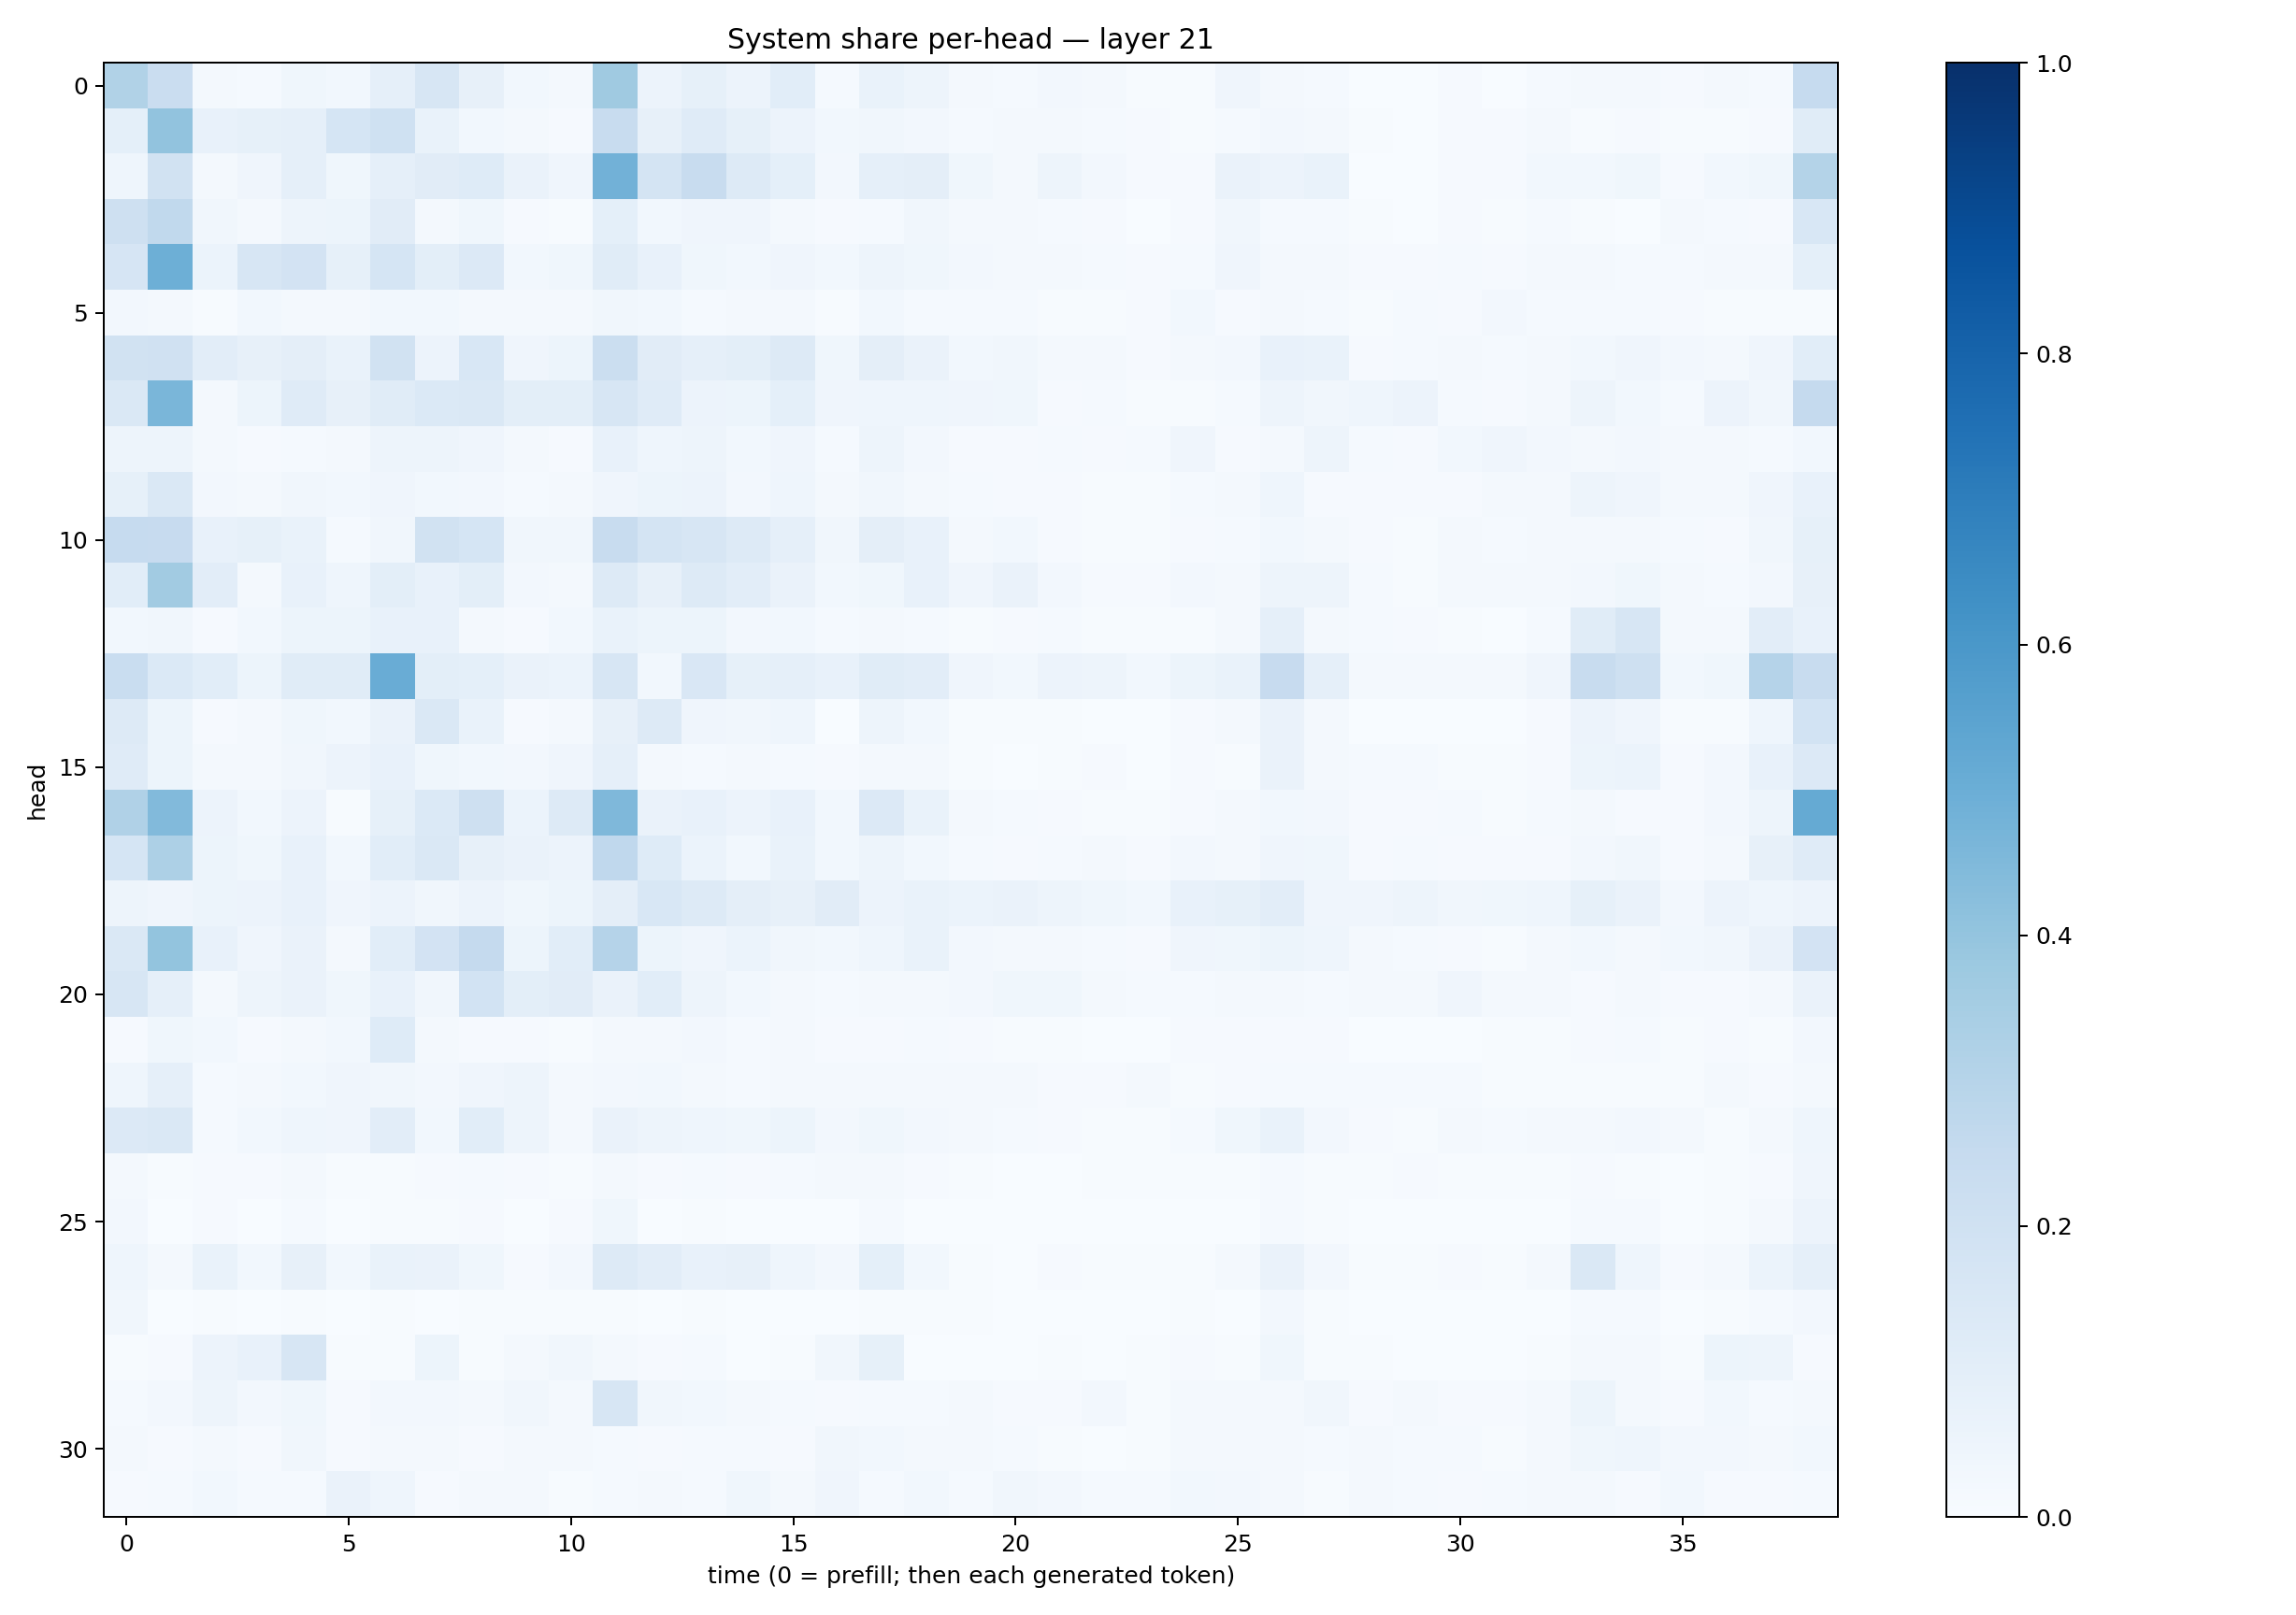

Values plotted in this chart, from the file beside it:
0.31300887, 0.227602, 0.021651328, 0.014432571, 0.038264662, 0.030259278, 0.089524224, 0.16261739, 0.07930328, 0.030527214, 0.017696582, 0.3701236, 0.05707063, 0.08468234, 0.057123035, 0.10670065, 0.013200856, 0.06645523, 0.049843065, 0.01737754, 0.012216463, 0.025271406, 0.020520044, 0.0070701116
0.09173, 0.4048, 0.07545, 0.0833, 0.0891, 0.1715, 0.2026, 0.06706, 0.03104, 0.01688, 0.008796, 0.2352, 0.08117, 0.1193, 0.08243, 0.05511, 0.02997, 0.03285, 0.02408, 0.01255, 0.02021, 0.01605, 0.01437, 0.008822
0.0432, 0.1911, 0.02205, 0.03931, 0.08876, 0.03786, 0.0886, 0.1117, 0.1221, 0.06297, 0.04081, 0.484, 0.1761, 0.2347, 0.1323, 0.09191, 0.0255, 0.08688, 0.09686, 0.03889, 0.01883, 0.04799, 0.02472, 0.01141
0.2108, 0.2638, 0.03409, 0.02267, 0.04789, 0.05231, 0.1095, 0.02194, 0.03824, 0.009501, 0.005468, 0.09241, 0.02972, 0.03909, 0.0396, 0.02169, 0.007859, 0.01294, 0.0335, 0.02338, 0.01571, 0.01268, 0.007992, 0.003862
0.1651, 0.4934, 0.06157, 0.1581, 0.1815, 0.08333, 0.1687, 0.0978, 0.1335, 0.02782, 0.03642, 0.1149, 0.07635, 0.03657, 0.0276, 0.04126, 0.02817, 0.04905, 0.03642, 0.02491, 0.01703, 0.01959, 0.01368, 0.01045
0.02619, 0.02292, 0.00515, 0.02863, 0.02126, 0.01751, 0.0284, 0.02854, 0.02299, 0.01665, 0.02221, 0.03171, 0.03072, 0.01248, 0.01654, 0.01778, 0.006294, 0.02912, 0.01198, 0.01469, 0.01369, 0.006473, 0.007781, 0.009612
0.1931, 0.1985, 0.1032, 0.07863, 0.09515, 0.06934, 0.1938, 0.05771, 0.1558, 0.04283, 0.05127, 0.2259, 0.1111, 0.08731, 0.09875, 0.1289, 0.03613, 0.09635, 0.06565, 0.03109, 0.03204, 0.01804, 0.01636, 0.01073
0.1445, 0.4613, 0.01933, 0.05251, 0.1205, 0.0815, 0.1153, 0.1378, 0.141, 0.09971, 0.0993, 0.162, 0.119, 0.05513, 0.05204, 0.09267, 0.04256, 0.04667, 0.04607, 0.03962, 0.03568, 0.009507, 0.01294, 0.005728
0.04884, 0.04897, 0.02337, 0.0113, 0.01422, 0.0174, 0.04706, 0.04893, 0.04204, 0.01741, 0.009286, 0.07122, 0.04404, 0.04792, 0.03064, 0.04108, 0.01357, 0.04839, 0.02426, 0.01099, 0.01066, 0.01388, 0.01062, 0.0156
0.08479, 0.1446, 0.02352, 0.02293, 0.03478, 0.02953, 0.04194, 0.03105, 0.02384, 0.01534, 0.01787, 0.03911, 0.05209, 0.05561, 0.02625, 0.04508, 0.02211, 0.03319, 0.01661, 0.01392, 0.009652, 0.01032, 0.006661, 0.004576
0.2479, 0.2429, 0.07265, 0.08277, 0.07031, 0.01183, 0.03142, 0.1905, 0.1687, 0.03292, 0.03301, 0.2349, 0.1785, 0.1623, 0.1318, 0.08775, 0.03406, 0.09607, 0.07468, 0.02134, 0.03003, 0.01091, 0.005974, 0.006858
0.1083, 0.362, 0.1043, 0.01588, 0.07439, 0.0449, 0.09945, 0.07339, 0.09838, 0.02582, 0.01831, 0.1256, 0.08051, 0.1295, 0.1049, 0.06382, 0.02902, 0.03852, 0.07476, 0.04266, 0.06389, 0.02473, 0.0116, 0.01121
0.02802, 0.03261, 0.01103, 0.03071, 0.05258, 0.05361, 0.07595, 0.07612, 0.02217, 0.01012, 0.03059, 0.06705, 0.05136, 0.05399, 0.02653, 0.03033, 0.01206, 0.02283, 0.01532, 0.007009, 0.008952, 0.01321, 0.006507, 0.004578
0.2335, 0.1391, 0.1086, 0.05097, 0.1164, 0.1166, 0.5058, 0.0979, 0.09085, 0.06444, 0.06149, 0.1592, 0.02863, 0.1492, 0.08512, 0.08642, 0.07654, 0.1144, 0.1026, 0.04268, 0.02978, 0.05846, 0.04801, 0.02777
0.1322, 0.05126, 0.009513, 0.02085, 0.03867, 0.02831, 0.06341, 0.1483, 0.06691, 0.009612, 0.02262, 0.07839, 0.1322, 0.04206, 0.0337, 0.04514, 0.003638, 0.04873, 0.03016, 0.006106, 0.006525, 0.007373, 0.003169, 0.003611
0.119, 0.05227, 0.0171, 0.02092, 0.03414, 0.05483, 0.07449, 0.03838, 0.02833, 0.02467, 0.04133, 0.08605, 0.01943, 0.01319, 0.01992, 0.01427, 0.009915, 0.01984, 0.02002, 0.004074, 0.003142, 0.006263, 0.008266, 0.002678
0.3191, 0.4443, 0.05657, 0.02775, 0.0584, 0.007321, 0.08212, 0.1395, 0.209, 0.05901, 0.1316, 0.4519, 0.06612, 0.07797, 0.05502, 0.07191, 0.03023, 0.1337, 0.06682, 0.01902, 0.01224, 0.01141, 0.007228, 0.004756
0.1689, 0.3279, 0.05305, 0.03783, 0.07296, 0.02945, 0.1056, 0.1414, 0.07874, 0.06318, 0.05712, 0.2695, 0.1216, 0.06118, 0.02981, 0.06733, 0.02799, 0.04765, 0.02997, 0.01528, 0.01112, 0.01372, 0.01571, 0.01016
0.04724, 0.03975, 0.05195, 0.05831, 0.07054, 0.04193, 0.05666, 0.03367, 0.05794, 0.03715, 0.05222, 0.09539, 0.1536, 0.1322, 0.09574, 0.08076, 0.1116, 0.05847, 0.06886, 0.06064, 0.06626, 0.0495, 0.03738, 0.02838
0.1422, 0.4017, 0.07121, 0.04272, 0.06555, 0.01939, 0.1068, 0.1808, 0.2501, 0.05144, 0.1094, 0.3037, 0.05174, 0.04154, 0.05895, 0.03503, 0.02998, 0.04499, 0.06647, 0.02636, 0.01991, 0.02243, 0.01244, 0.00872
0.1625, 0.08633, 0.0176, 0.04905, 0.06383, 0.03527, 0.07552, 0.03154, 0.1863, 0.09859, 0.1112, 0.06539, 0.1067, 0.04976, 0.0301, 0.02075, 0.0133, 0.01592, 0.02252, 0.02698, 0.03587, 0.03545, 0.02217, 0.01366
0.01075, 0.03668, 0.0293, 0.01106, 0.01654, 0.03002, 0.1227, 0.01963, 0.01031, 0.009658, 0.00617, 0.01902, 0.017, 0.02543, 0.01476, 0.01869, 0.01093, 0.008645, 0.0143, 0.009599, 0.007077, 0.005711, 0.002226, 0.001981
0.04334, 0.08824, 0.0156, 0.02341, 0.03008, 0.04207, 0.0347, 0.0266, 0.04152, 0.04717, 0.02157, 0.02587, 0.02801, 0.02019, 0.0147, 0.01879, 0.01607, 0.02135, 0.0175, 0.01627, 0.01802, 0.01042, 0.0102, 0.01663
0.1334, 0.1422, 0.01339, 0.02805, 0.04588, 0.04295, 0.1042, 0.02939, 0.1062, 0.04722, 0.0218, 0.06262, 0.04713, 0.04535, 0.03752, 0.05331, 0.02587, 0.03734, 0.02623, 0.0163, 0.01459, 0.01155, 0.006765, 0.007701
0.01855, 0.006227, 0.008648, 0.008834, 0.01688, 0.004662, 0.004366, 0.01034, 0.01485, 0.00973, 0.007679, 0.02047, 0.009861, 0.0118, 0.009089, 0.01329, 0.02281, 0.01711, 0.0103, 0.006284, 0.002516, 0.003633, 0.005713, 0.005738
0.02707, 0.001044, 0.007924, 0.003534, 0.01554, 0.0008044, 0.005204, 0.005366, 0.009542, 0.002605, 0.01081, 0.0367, 0.002846, 0.006903, 0.002222, 0.002098, 0.003113, 0.01312, 0.002359, 0.001546, 0.0005753, 0.001162, 0.001026, 0.0009859
0.04368, 0.01706, 0.06696, 0.03069, 0.08034, 0.03122, 0.06707, 0.06315, 0.03656, 0.01053, 0.02563, 0.1289, 0.1048, 0.0752, 0.07937, 0.04395, 0.02554, 0.09161, 0.02855, 0.005907, 0.003827, 0.00795, 0.005888, 0.00395
0.03233, 0.002739, 0.004131, 0.00178, 0.003944, 0.000928, 0.004358, 0.0027, 0.005538, 0.00573, 0.006869, 0.004822, 0.003106, 0.00647, 0.003418, 0.002042, 0.002225, 0.004609, 0.004195, 0.004699, 0.003592, 0.002541, 0.001794, 0.001995
0.00504, 0.008412, 0.05582, 0.07267, 0.1594, 0.007289, 0.006563, 0.05158, 0.005964, 0.01746, 0.03181, 0.02009, 0.009293, 0.0144, 0.002789, 0.006358, 0.034, 0.08465, 0.003821, 0.001682, 0.002449, 0.005917, 0.003322, 0.00391
0.01244, 0.0263, 0.04922, 0.02623, 0.03822, 0.009074, 0.02369, 0.02433, 0.02169, 0.034, 0.02216, 0.1613, 0.03249, 0.03113, 0.01569, 0.01229, 0.01165, 0.01365, 0.01473, 0.01673, 0.01164, 0.01151, 0.02447, 0.007498
0.02071, 0.0102, 0.01793, 0.008171, 0.03171, 0.009288, 0.0189, 0.01924, 0.009767, 0.02219, 0.02102, 0.01419, 0.009491, 0.01436, 0.01324, 0.01163, 0.03448, 0.02794, 0.01837, 0.01641, 0.01302, 0.00725, 0.0037, 0.005536
0.01006, 0.01349, 0.03002, 0.01383, 0.01424, 0.06592, 0.0446, 0.01073, 0.01885, 0.01729, 0.004433, 0.01198, 0.01973, 0.01276, 0.03648, 0.01942, 0.04021, 0.01261, 0.02828, 0.01272, 0.03372, 0.0253, 0.01454, 0.01243
